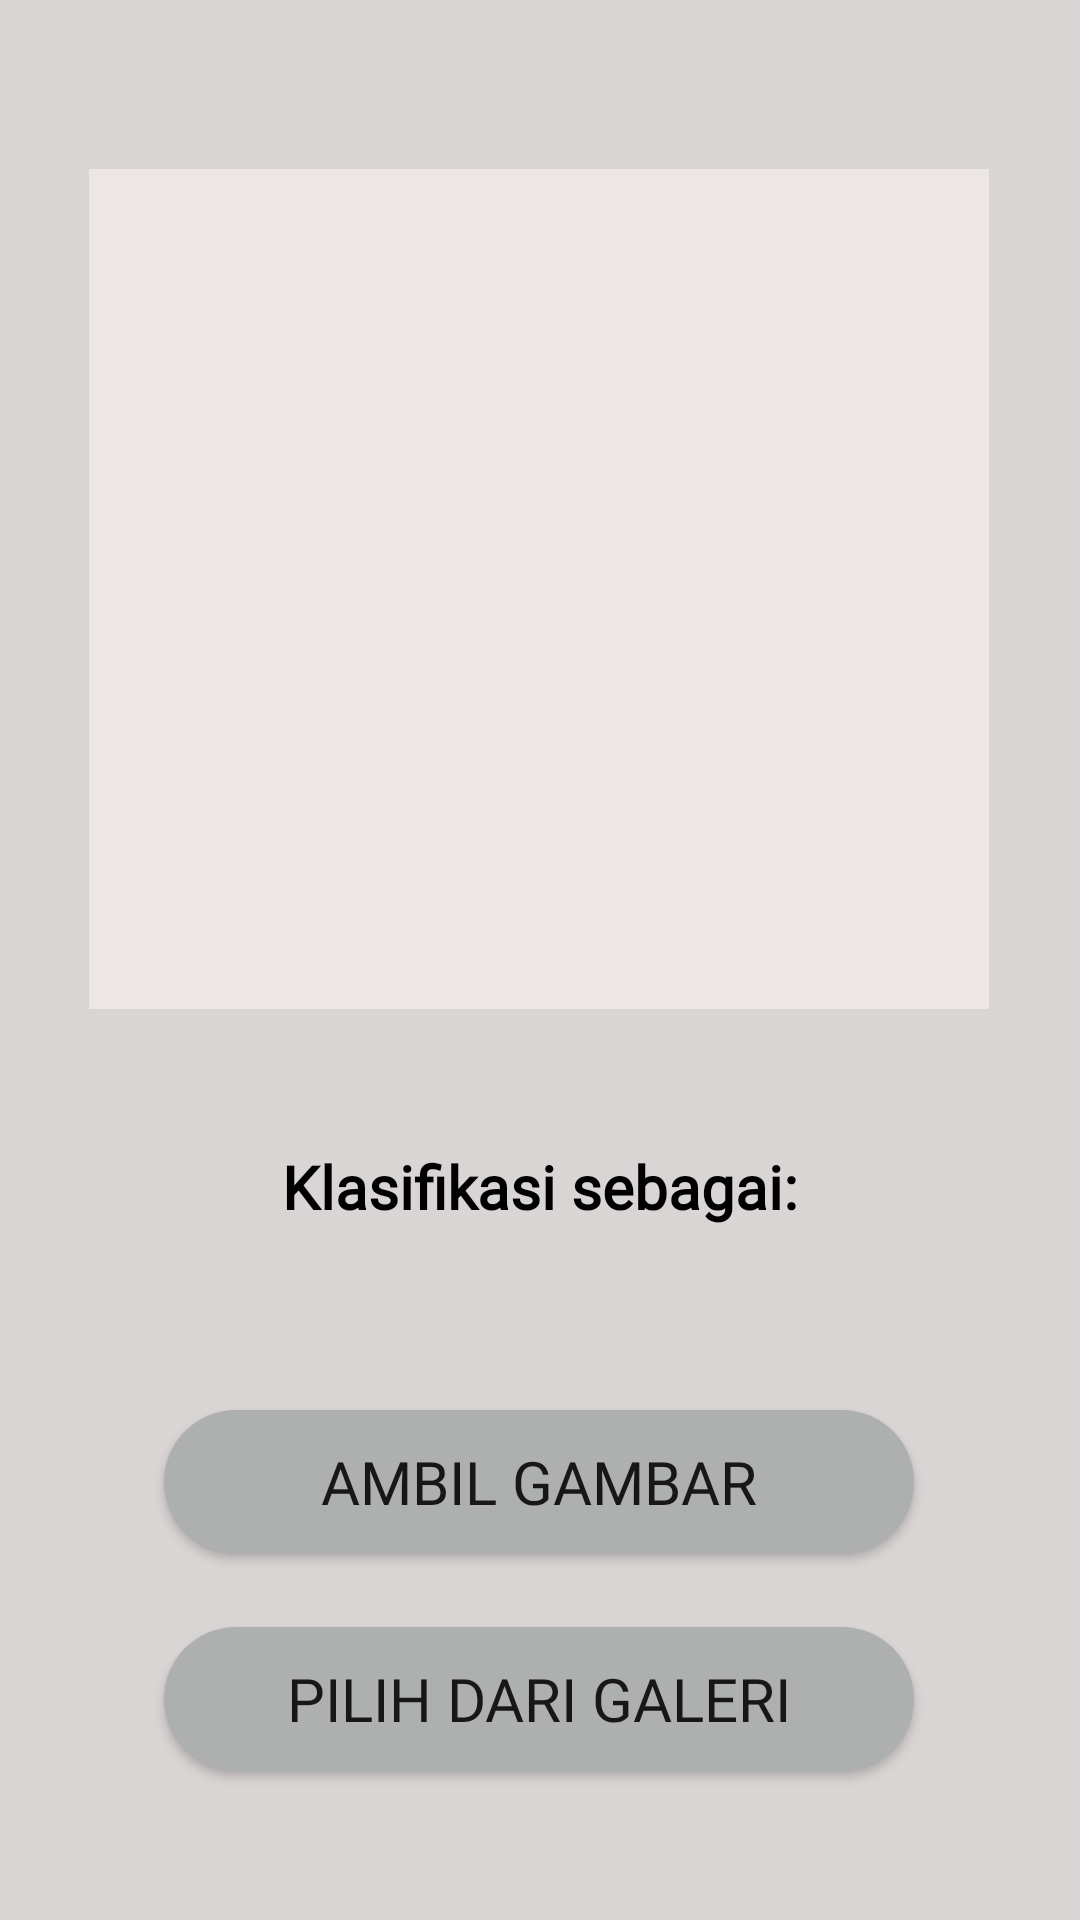

Write the Android layout XML for this screen, with the resource values it uses.
<!-- AndroidManifest.xml: application theme Theme.Simalungun -->
<!-- res/layout/fragment_search.xml -->
<?xml version="1.0" encoding="utf-8"?>
<androidx.constraintlayout.widget.ConstraintLayout xmlns:android="http://schemas.android.com/apk/res/android"
    xmlns:tools="http://schemas.android.com/tools"
    android:layout_width="match_parent"
    android:layout_height="match_parent"
    xmlns:app="http://schemas.android.com/apk/res-auto"
    android:background="#DAD5D5"
    tools:context=".fragments.SearchFragment">

    

    <Button
        android:id="@+id/btn6"
        android:layout_width="250dp"
        android:layout_height="wrap_content"
        android:background="@drawable/rounded_corner"
        android:fontFamily="@font/manjarithin"
        android:text="Pilih dari Galeri"
        android:textSize="20sp"
        app:layout_constraintBottom_toBottomOf="parent"
        app:layout_constraintEnd_toEndOf="parent"
        app:layout_constraintHorizontal_bias="0.496"
        app:layout_constraintStart_toStartOf="parent"
        app:layout_constraintTop_toTopOf="parent"
        app:layout_constraintVertical_bias="0.916" />

    <Button
        android:id="@+id/btn5"
        android:layout_width="250dp"
        android:layout_height="wrap_content"
        android:background="@drawable/rounded_corner"
        android:fontFamily="@font/manjarithin"
        android:text="Ambil Gambar"
        android:textSize="20sp"
        app:layout_constraintBottom_toBottomOf="parent"
        app:layout_constraintEnd_toEndOf="parent"
        app:layout_constraintHorizontal_bias="0.496"
        app:layout_constraintStart_toStartOf="parent"
        app:layout_constraintTop_toTopOf="parent"
        app:layout_constraintVertical_bias="0.794" />

    <ImageView
        android:id="@+id/iv6"
        android:layout_width="300dp"
        android:layout_height="280dp"
        android:background="#EDE6E6"
        app:layout_constraintBottom_toTopOf="@+id/btn5"
        app:layout_constraintEnd_toEndOf="parent"
        app:layout_constraintHorizontal_bias="0.495"
        app:layout_constraintStart_toStartOf="parent"
        app:layout_constraintTop_toTopOf="parent"
        app:layout_constraintVertical_bias="0.296" />

    <TextView
        android:id="@+id/classified"
        android:layout_width="wrap_content"
        android:layout_height="wrap_content"
        android:layout_centerHorizontal="true"
        android:fontFamily="@font/manjarithin"
        android:text="Klasifikasi sebagai:"
        android:textColor="@color/black"
        android:textSize="20sp"
        android:textStyle="bold"
        app:layout_constraintBottom_toBottomOf="parent"
        app:layout_constraintEnd_toEndOf="parent"
        app:layout_constraintStart_toStartOf="parent"
        app:layout_constraintTop_toTopOf="parent"
        app:layout_constraintVertical_bias="0.623" />

    <TextView
        android:id="@+id/result"
        android:layout_width="wrap_content"
        android:layout_height="wrap_content"
        android:layout_centerHorizontal="true"
        android:fontFamily="@font/manjarithin"
        android:text=""
        android:textColor="@color/black"
        android:textSize="20sp"
        android:textStyle="bold"
        app:layout_constraintBottom_toTopOf="@+id/btn5"
        app:layout_constraintEnd_toEndOf="parent"
        app:layout_constraintHorizontal_bias="0.498"
        app:layout_constraintStart_toStartOf="parent"
        app:layout_constraintTop_toBottomOf="@+id/iv6"
        app:layout_constraintVertical_bias="0.855" />

</androidx.constraintlayout.widget.ConstraintLayout>
<!-- resources referenced by this layout -->
<resources>
  <color name="black">#FF000000</color>
  <!-- drawable rounded_corner (drawable) -->
  <?xml version="1.0" encoding="utf-8"?>
  <shape xmlns:android="http://schemas.android.com/apk/res/android">
      <corners  android:radius="50dp"/>
      <solid android:color="#AEAFAF"></solid>
  </shape>
  <style name="Theme.Simalungun" parent="Theme.MaterialComponents.DayNight.DarkActionBar">
          
          <item name="colorPrimary">#C5C4C6</item>
          <item name="colorPrimaryVariant">@color/black</item>
          <item name="colorOnPrimary">@color/white</item>
          
          <item name="colorSecondary">@color/teal_200</item>
          <item name="colorSecondaryVariant">@color/teal_700</item>
          <item name="colorOnSecondary">@color/black</item>
          
          <item name="android:statusBarColor" tools:targetApi="l">?attr/colorPrimaryVariant</item>
          
      </style>
  <color name="white">#FFFFFFFF</color>
  <color name="teal_200">#AEAFAF</color>
  <color name="teal_700">#FF018786</color>
</resources>
